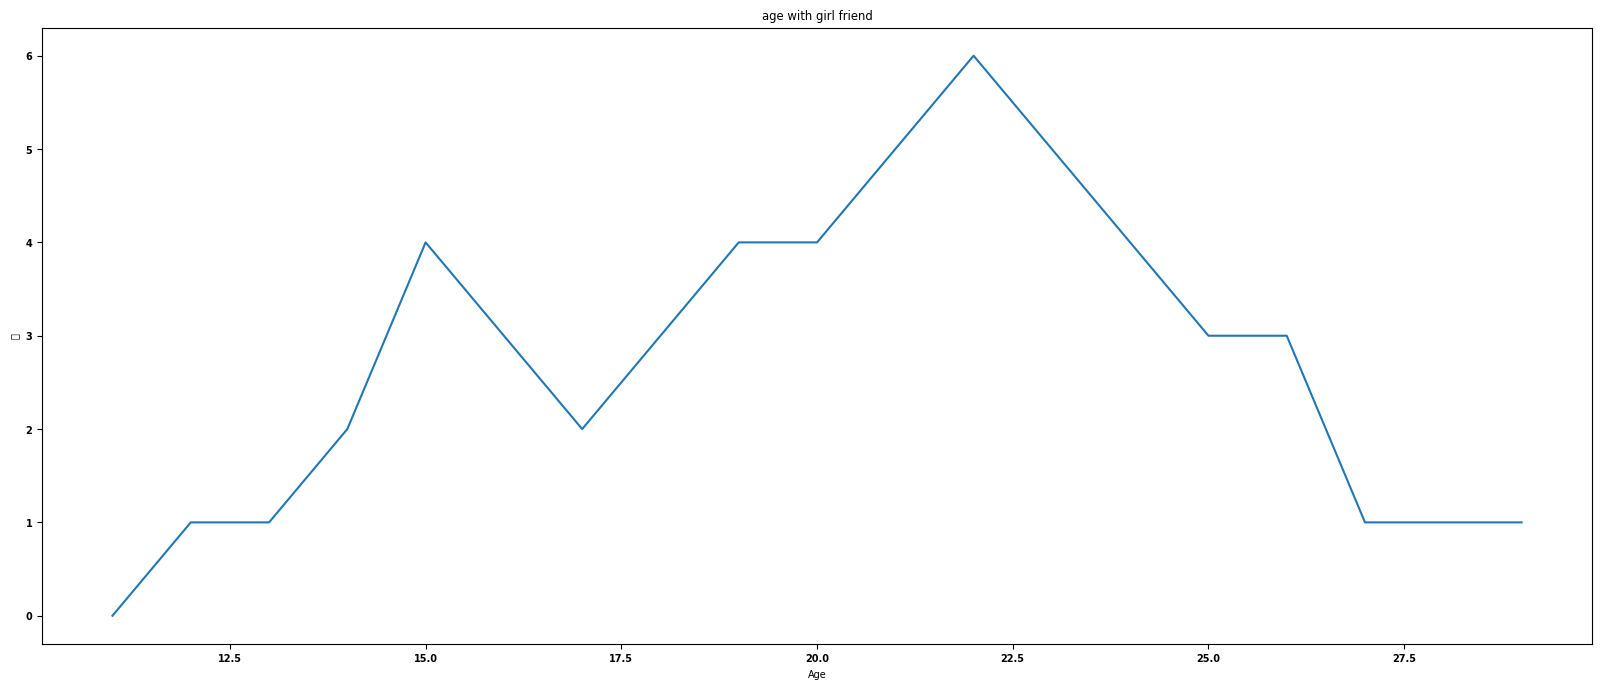

Here is the Python script that generated this plot:
from matplotlib import pyplot as plt
import matplotlib
font = {"family": 'MicroSoft YaHei',
        'weight': 'bold',
        'size': 7}
matplotlib.rc("font", **font)
matplotlib.rc("font", family='MicroSoft YaHei', weight="bold")

x = range(11, 30)
y = (0, 1, 1, 2, 4, 3, 2, 3, 4, 4, 5, 6, 5, 4, 3, 3, 1, 1, 1)

plt.figure(figsize=(20, 8), dpi=80)
plt.xlabel('Age')
plt.ylabel('个')
plt.title("age with girl friend")
plt.plot(x, y)
plt.show()
